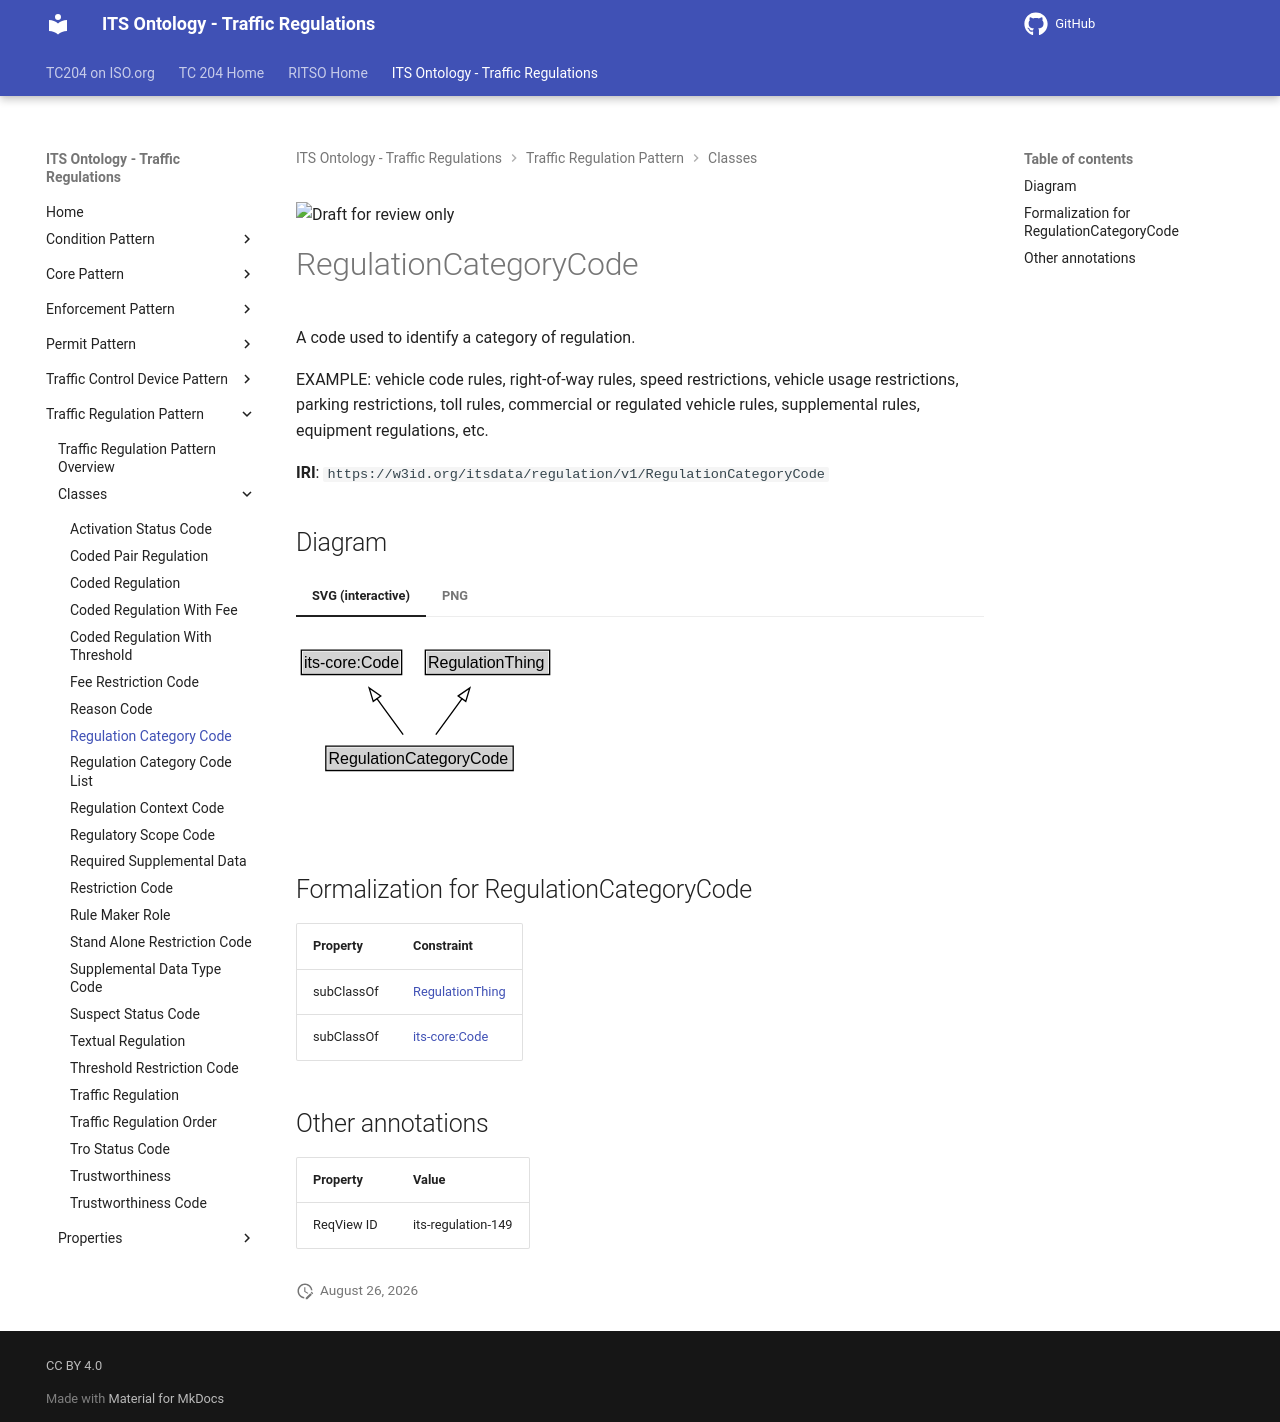

repository: ISO-TC204/ontology-its-regulation · page: v0.0.3-alpha.3/classes/RegulationCategoryCode/index.html · generator: mkdocs

![Draft for review only](https://isotc204.org/assets/img/draft_for_review.svg)

# RegulationCategoryCode

A code used to identify a category of regulation.

EXAMPLE: vehicle code rules, right-of-way rules, speed restrictions, vehicle usage restrictions, parking restrictions, toll rules, commercial or regulated vehicle rules, supplemental rules, equipment regulations, etc.

**IRI**: `https://w3id.org/itsdata/regulation/v1/RegulationCategoryCode`


## Diagram

=== "SVG (interactive)"

    <!-- Generated by graphviz version 14.1.3 (20260303.0454)
     -->
    <!-- Pages: 1 -->
    <svg width="255pt" height="132pt"
     viewBox="0.00 0.00 255.00 132.00" xmlns="http://www.w3.org/2000/svg" xmlns:xlink="http://www.w3.org/1999/xlink">
    <g id="graph0" class="graph" transform="scale(1 1) rotate(0) translate(4 128)">
    <polygon fill="white" stroke="none" points="-4,4 -4,-128 250.62,-128 250.62,4 -4,4"/>
    <g id="clust3" class="cluster">
    <title>cluster_associated</title>
    </g>
    <!-- its&#45;core_Code -->
    <g id="node1" class="node">
    <title>its&#45;core_Code</title>
    <g id="a_node1"><a xlink:href="https://w3id.org/itsdata/core/v1/Code" xlink:title="&lt;TABLE&gt;">
    <polygon fill="lightgray" stroke="none" points="1,-97.88 1,-114.12 74.25,-114.12 74.25,-97.88 1,-97.88"/>
    <text xml:space="preserve" text-anchor="start" x="2" y="-101.88" font-family="Arial" font-size="12.00">its&#45;core:Code</text>
    <polygon fill="none" stroke="black" points="0,-96.88 0,-115.12 75.25,-115.12 75.25,-96.88 0,-96.88"/>
    </a>
    </g>
    </g>
    <!-- RegulationThing -->
    <g id="node2" class="node">
    <title>RegulationThing</title>
    <g id="a_node2"><a xlink:href="../RegulationThing" xlink:title="&lt;TABLE&gt;">
    <polygon fill="lightgray" stroke="none" points="94,-97.88 94,-114.12 185.25,-114.12 185.25,-97.88 94,-97.88"/>
    <text xml:space="preserve" text-anchor="start" x="95" y="-101.88" font-family="Arial" font-size="12.00">RegulationThing</text>
    <polygon fill="none" stroke="black" points="93,-96.88 93,-115.12 186.25,-115.12 186.25,-96.88 93,-96.88"/>
    </a>
    </g>
    </g>
    <!-- RegulationCategoryCode -->
    <g id="node3" class="node">
    <title>RegulationCategoryCode</title>
    <g id="a_node3"><a xlink:href="../RegulationCategoryCode" xlink:title="&lt;TABLE&gt;">
    <polygon fill="lightgray" stroke="none" points="19.38,-25.88 19.38,-42.12 157.88,-42.12 157.88,-25.88 19.38,-25.88"/>
    <text xml:space="preserve" text-anchor="start" x="20.38" y="-29.88" font-family="Arial" font-size="12.00">RegulationCategoryCode</text>
    <polygon fill="none" stroke="black" points="18.38,-24.88 18.38,-43.12 158.88,-43.12 158.88,-24.88 18.38,-24.88"/>
    </a>
    </g>
    </g>
    <!-- RegulationCategoryCode&#45;&gt;its&#45;core_Code -->
    <g id="edge1" class="edge">
    <title>RegulationCategoryCode&#45;&gt;its&#45;core_Code</title>
    <path fill="none" stroke="black" d="M76.39,-51.79C70.46,-59.93 63.2,-69.9 56.57,-79"/>
    <polygon fill="none" stroke="black" points="53.92,-76.69 50.86,-86.83 59.58,-80.81 53.92,-76.69"/>
    </g>
    <!-- RegulationCategoryCode&#45;&gt;RegulationThing -->
    <g id="edge2" class="edge">
    <title>RegulationCategoryCode&#45;&gt;RegulationThing</title>
    <path fill="none" stroke="black" d="M100.86,-51.79C106.79,-59.93 114.05,-69.9 120.68,-79"/>
    <polygon fill="none" stroke="black" points="117.67,-80.81 126.39,-86.83 123.33,-76.69 117.67,-80.81"/>
    </g>
    <!-- Invis -->
    </g>
    </svg>


=== "PNG"

    ![RegulationCategoryCode Diagram](../diagrams/RegulationCategoryCode.dot.png)



## Formalization for RegulationCategoryCode

| Property | Constraint |
|----------|------------|
| subClassOf | [RegulationThing](RegulationThing.md) |
| subClassOf | [its-core:Code](https://w3id.org/itsdata/core/v1/Code) |

## Other annotations

| Property | Value |
|----------|-------|
| ReqView ID | its-regulation-149 |
